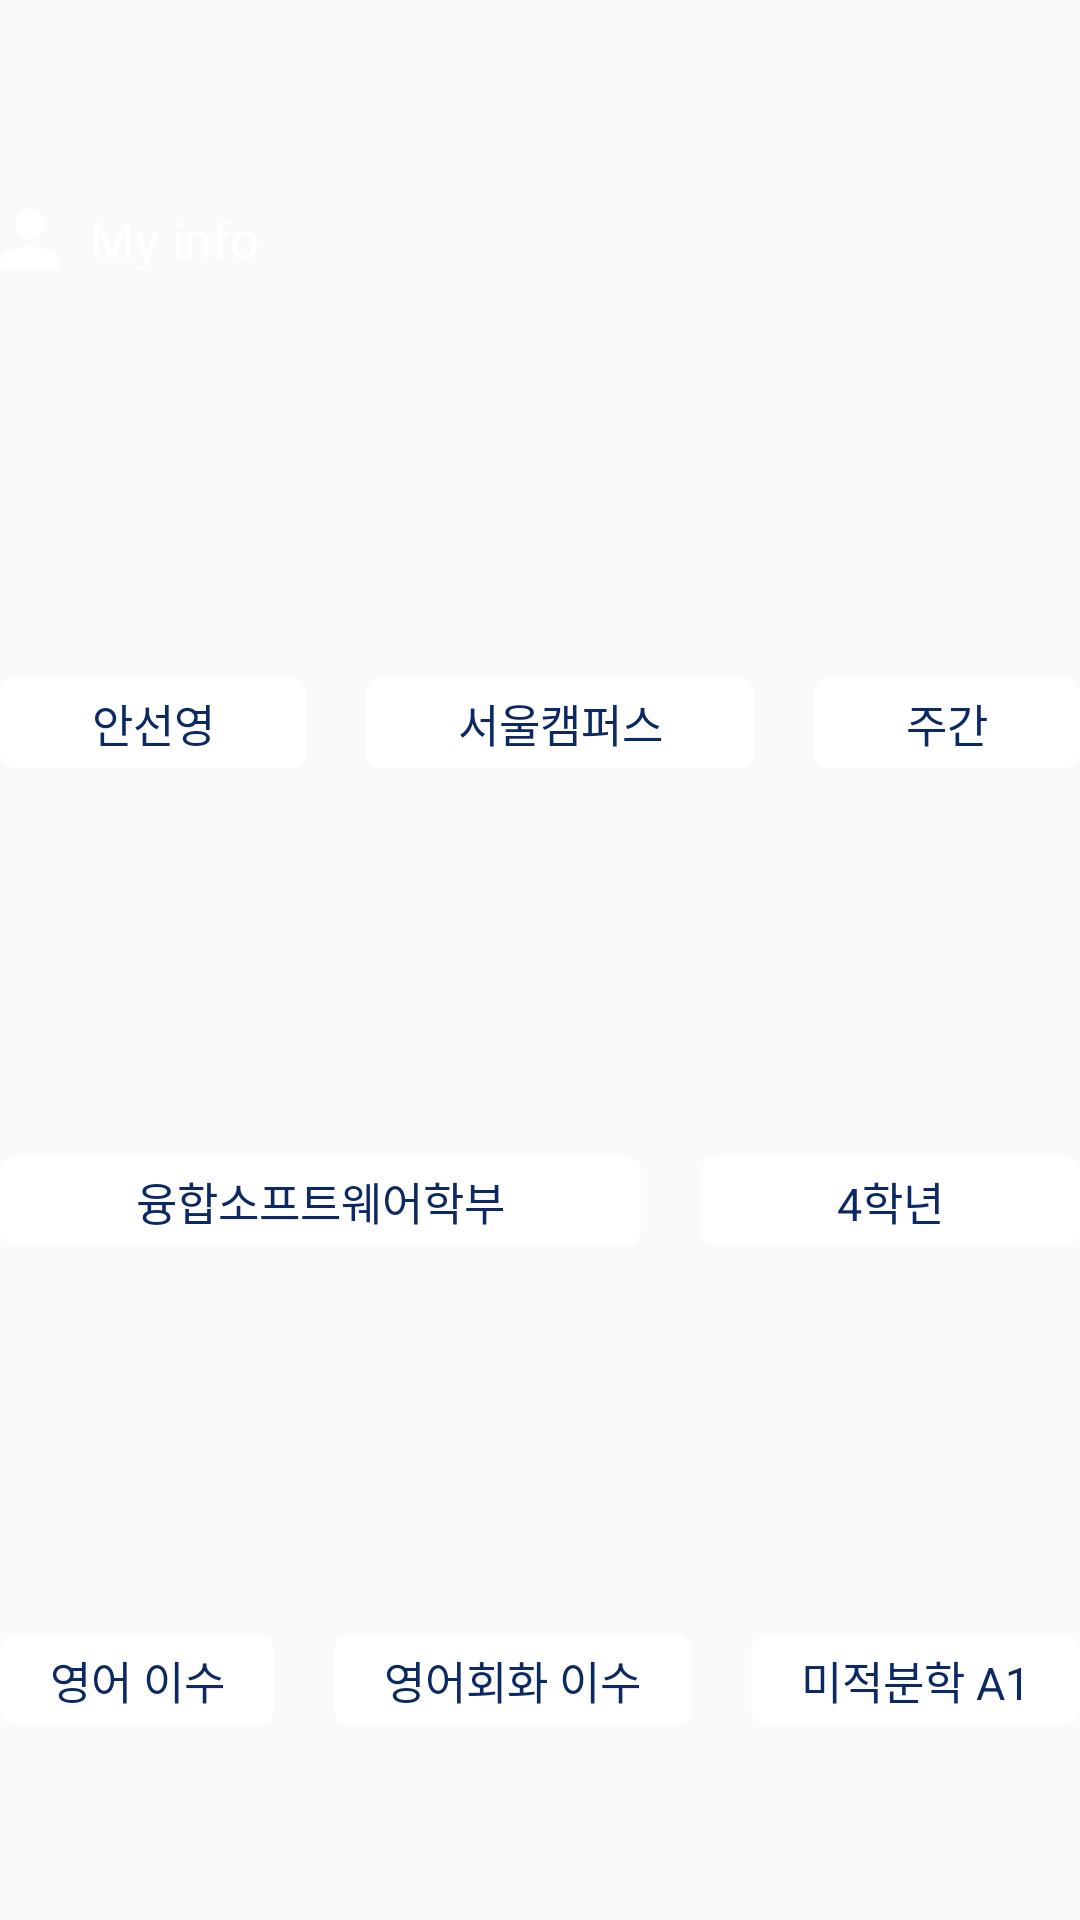

Layout XML and referenced resources for this Android screen:
<!-- AndroidManifest.xml: application theme AppTheme -->
<!-- res/layout/user_info.xml -->
<?xml version="1.0" encoding="utf-8"?>
<LinearLayout xmlns:android="http://schemas.android.com/apk/res/android"
    android:layout_width="wrap_content"
    android:layout_height="match_parent"
    android:layout_gravity="center"
    android:orientation="vertical">

    <TextView
        android:id="@+id/info_user"
        android:text="@string/info_user"
        android:textColor="@color/white"
        android:drawableLeft="@drawable/user_icon_fit"
        android:drawableTint="@color/white"
        android:drawablePadding="10dp"
        android:layout_width="match_parent"
        android:layout_height="0dp"
        android:layout_marginBottom="2dp"
        android:textSize="17sp"
        android:layout_weight="1"
        android:gravity="left|center"/>

    <LinearLayout
        android:layout_width="match_parent"
        android:layout_height="0dp"
        android:layout_weight="1"
        android:layout_marginVertical="0dp"
        android:layout_marginHorizontal="0dp"
        android:orientation="horizontal"
        android:gravity="center">

        <TextView
            android:id="@+id/stu_name"
            android:text="안선영"
            style="@style/infoUserDetails"
            android:paddingVertical="4dp"
            android:paddingHorizontal="8dp"/>
        <TextView
            android:id="@+id/stu_campus"
            android:text="서울캠퍼스"
            style="@style/infoUserDetails"
            android:paddingVertical="4dp"
            android:paddingHorizontal="8dp"
            android:layout_marginHorizontal="20dp"/>
        <TextView
            android:id="@+id/stu_time"
            android:text="주간"
            style="@style/infoUserDetails"
            android:paddingVertical="4dp"
            android:paddingHorizontal="8dp"/>

    </LinearLayout>

    <LinearLayout
        android:layout_width="match_parent"
        android:layout_height="0dp"
        android:layout_weight="1"
        android:layout_marginVertical="0dp"
        android:layout_marginHorizontal="0dp"
        android:orientation="horizontal"
        android:gravity="center">

        <TextView
            android:id="@+id/stu_major"
            android:text="융합소프트웨어학부"
            style="@style/infoUserDetails"
            android:paddingVertical="4dp"
            android:paddingHorizontal="8dp"
            android:layout_marginRight="10dp"/>
        <TextView
            android:id="@+id/stu_grade"
            android:text="4학년"
            style="@style/infoUserDetails"
            android:paddingVertical="4dp"
            android:paddingHorizontal="8dp"
            android:layout_marginLeft="10dp"/>

    </LinearLayout>

    <LinearLayout
        android:layout_width="match_parent"
        android:layout_height="0dp"
        android:layout_weight="1"
        android:layout_marginVertical="0dp"
        android:layout_marginHorizontal="0dp"
        android:orientation="horizontal"
        android:gravity="center">

        <TextView
            android:id="@+id/stu_englishLvl"
            android:text="영어 이수"
            style="@style/infoUserDetails"
            android:paddingVertical="4dp"
            android:paddingHorizontal="8dp"/>
        <TextView
            android:id="@+id/stu_englishConLvl"
            android:text="영어회화 이수"
            style="@style/infoUserDetails"
            android:paddingVertical="4dp"
            android:paddingHorizontal="8dp"
            android:layout_marginHorizontal="20dp"/>
        <TextView
            android:id="@+id/stu_mathLvl"
            android:text="미적분학 A1"
            style="@style/infoUserDetails"
            android:paddingVertical="4dp"
            android:paddingHorizontal="8dp"/>

    </LinearLayout>

</LinearLayout>
<!-- resources referenced by this layout -->
<resources>
  <color name="white">#FFFFFFFF</color>
  <!-- drawable user_icon_fit (drawable) -->
  <layer-list xmlns:android="http://schemas.android.com/apk/res/android">
      <item
          android:width="20dp"
          android:height="20dp"
          android:drawable="@drawable/user_icon" />
  </layer-list>
  <string name="info_user">My info</string>
  <style name="infoUserDetails">
          <item name="android:textColor">@color/purple_700</item>
          <item name="android:layout_width">wrap_content</item>
          <item name="android:layout_height">wrap_content</item>
          <item name="android:background">@drawable/rounded_shadow_layout</item>
          <item name="android:backgroundTint">@color/white</item>
          <item name="android:textSize">15sp</item>
          <item name="android:layout_weight">1</item>
          <item name="android:gravity">center</item>
      </style>
  <style name="AppTheme" parent="Theme.AppCompat.Light.DarkActionBar">
          
          <item name="colorPrimary">@color/purple_700</item>
          <item name="colorPrimaryDark">@color/purple_700</item>
          <item name="colorAccent">@color/teal_700</item>
      </style>
  <!-- drawable user_icon: png bitmap (drawable, 4126 bytes) -->
  <color name="purple_700">#0c2963</color>
  <!-- drawable rounded_shadow_layout (drawable) -->
  <?xml version="1.0" encoding="utf-8"?>
  <shape xmlns:android="http://schemas.android.com/apk/res/android"
      android:shape="rectangle">
      <solid android:color="#FFFFFF" />
      <corners
          android:bottomRightRadius="5dp"
          android:bottomLeftRadius="5dp"
          android:topLeftRadius="5dp"
          android:topRightRadius="5dp" />
  </shape>
  <color name="teal_700">#0f86cc</color>
</resources>
